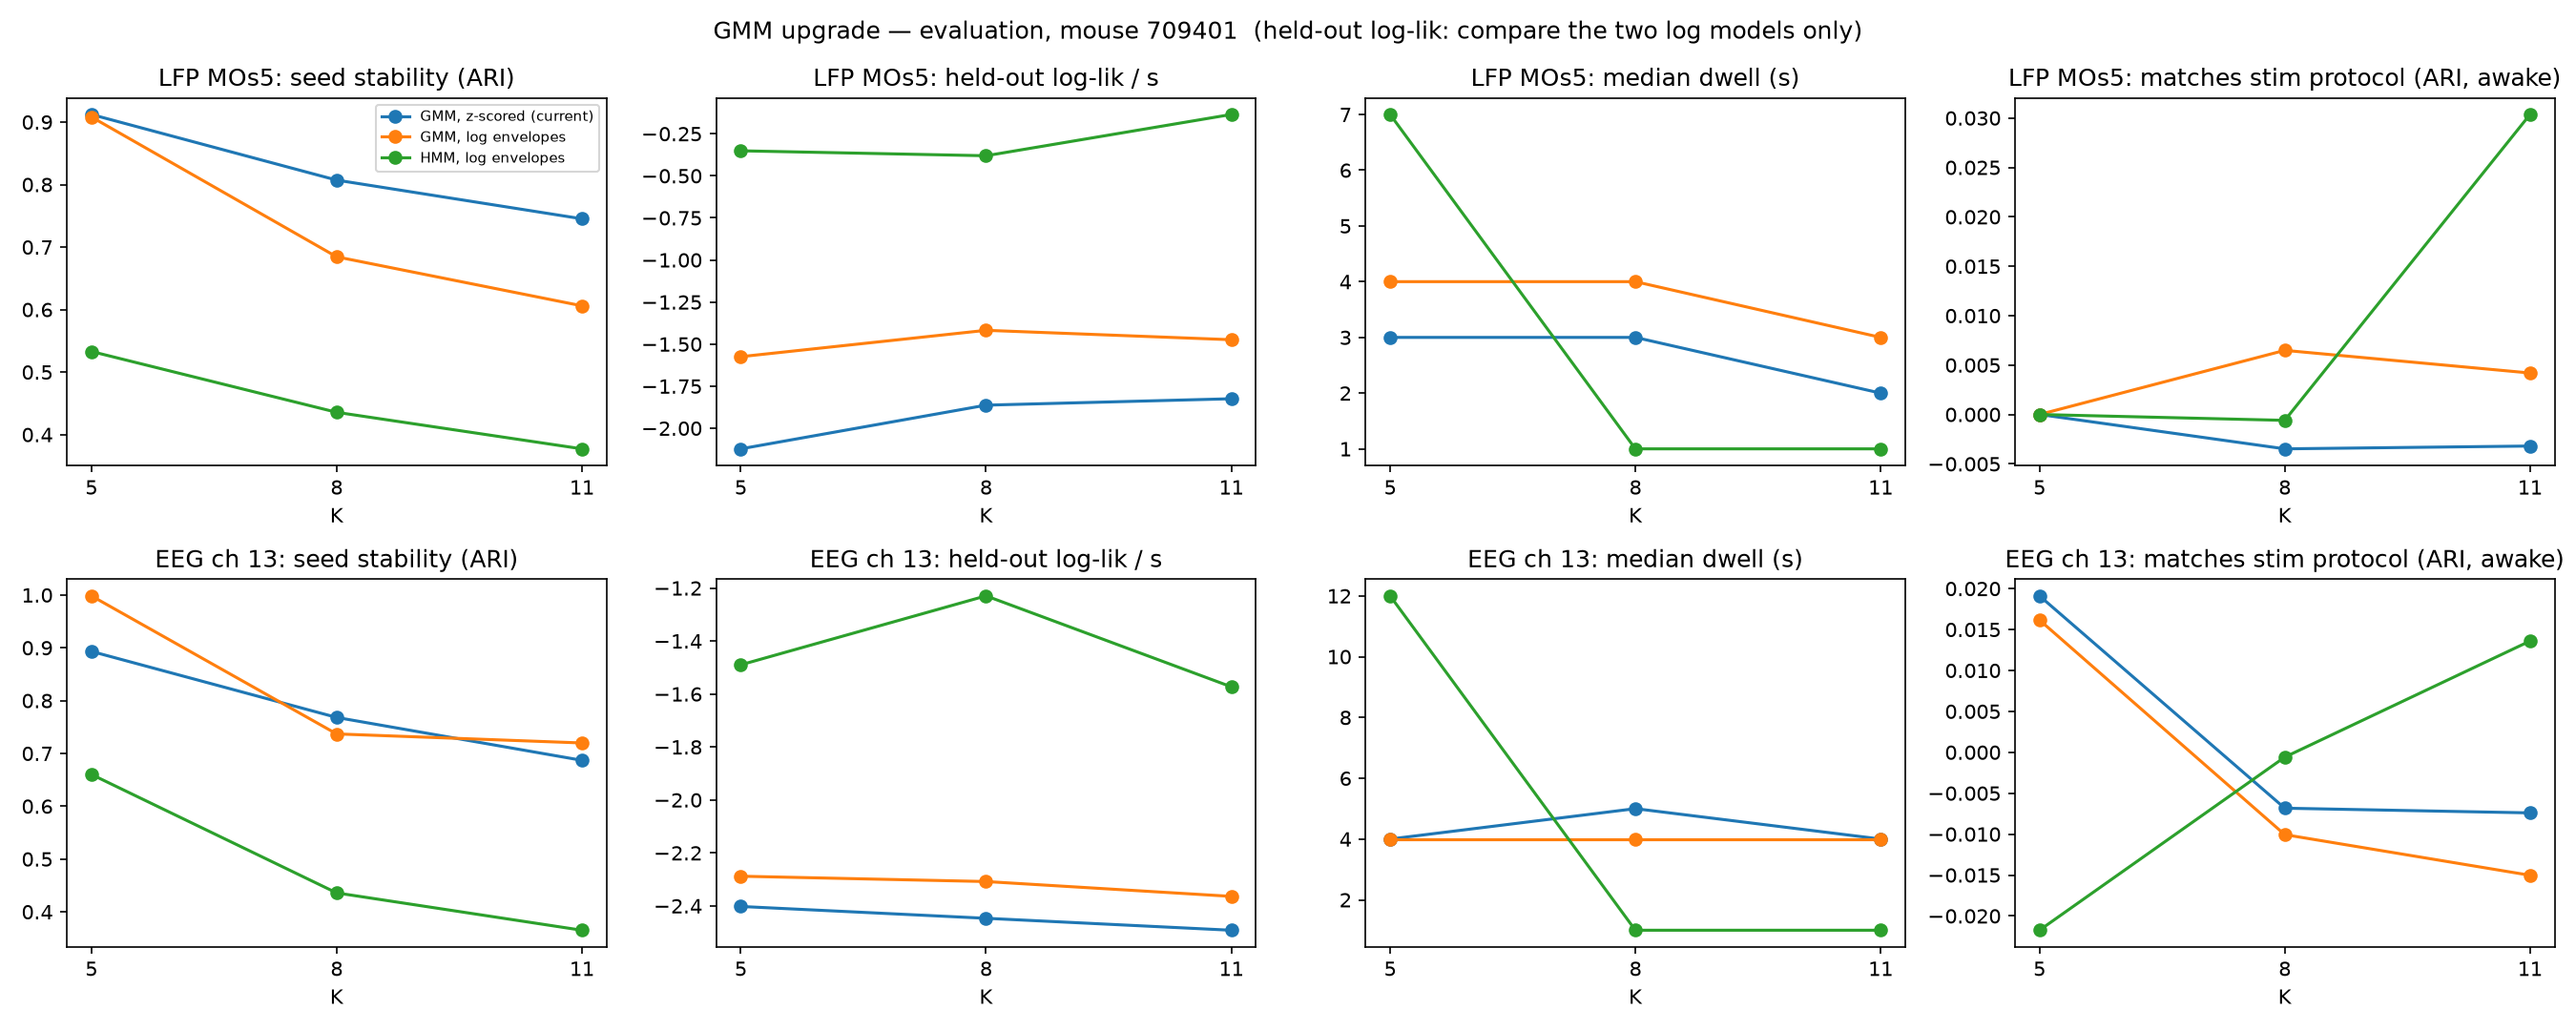

The data file committed next to this chart (first rows):
signal, model, K, seed stability (ARI), held-out log-lik / s, median dwell (s), matches stim protocol (ARI, awake), matches awake/iso (ARI)
LFP MOs5, GMM, z-scored (current), 5, 0.9122, -2.122, 3.0, 0.0, 0.3409
LFP MOs5, GMM, z-scored (current), 8, 0.8071, -1.863, 3.0, -0.003478, 0.3128
LFP MOs5, GMM, z-scored (current), 11, 0.7453, -1.825, 2.0, -0.003193, 0.2933
LFP MOs5, GMM, log envelopes, 5, 0.9082, -1.575, 4.0, 0.0, 0.3917
LFP MOs5, GMM, log envelopes, 8, 0.6844, -1.418, 4.0, 0.006489, 0.3488
LFP MOs5, GMM, log envelopes, 11, 0.606, -1.474, 3.0, 0.004198, 0.3112
LFP MOs5, HMM, log envelopes, 5, 0.533, -0.3514, 7.0, 0.0, 0.3685
LFP MOs5, HMM, log envelopes, 8, 0.4357, -0.3808, 1.0, -0.0005942, 0.216
LFP MOs5, HMM, log envelopes, 11, 0.3772, -0.1355, 1.0, 0.03036, 0.189
EEG ch 13, GMM, z-scored (current), 5, 0.8932, -2.402, 4.0, 0.01911, 0.3801
EEG ch 13, GMM, z-scored (current), 8, 0.7681, -2.447, 5.0, -0.006832, 0.2571
EEG ch 13, GMM, z-scored (current), 11, 0.6869, -2.492, 4.0, -0.007405, 0.2207
EEG ch 13, GMM, log envelopes, 5, 0.9984, -2.288, 4.0, 0.01616, 0.3853
EEG ch 13, GMM, log envelopes, 8, 0.7369, -2.308, 4.0, -0.01006, 0.2627
EEG ch 13, GMM, log envelopes, 11, 0.7198, -2.364, 4.0, -0.01503, 0.2523
EEG ch 13, HMM, log envelopes, 5, 0.6602, -1.49, 12.0, -0.02174, 0.3814
EEG ch 13, HMM, log envelopes, 8, 0.4358, -1.23, 1.0, -0.0005942, 0.2336
EEG ch 13, HMM, log envelopes, 11, 0.3652, -1.573, 1.0, 0.01359, 0.2115
